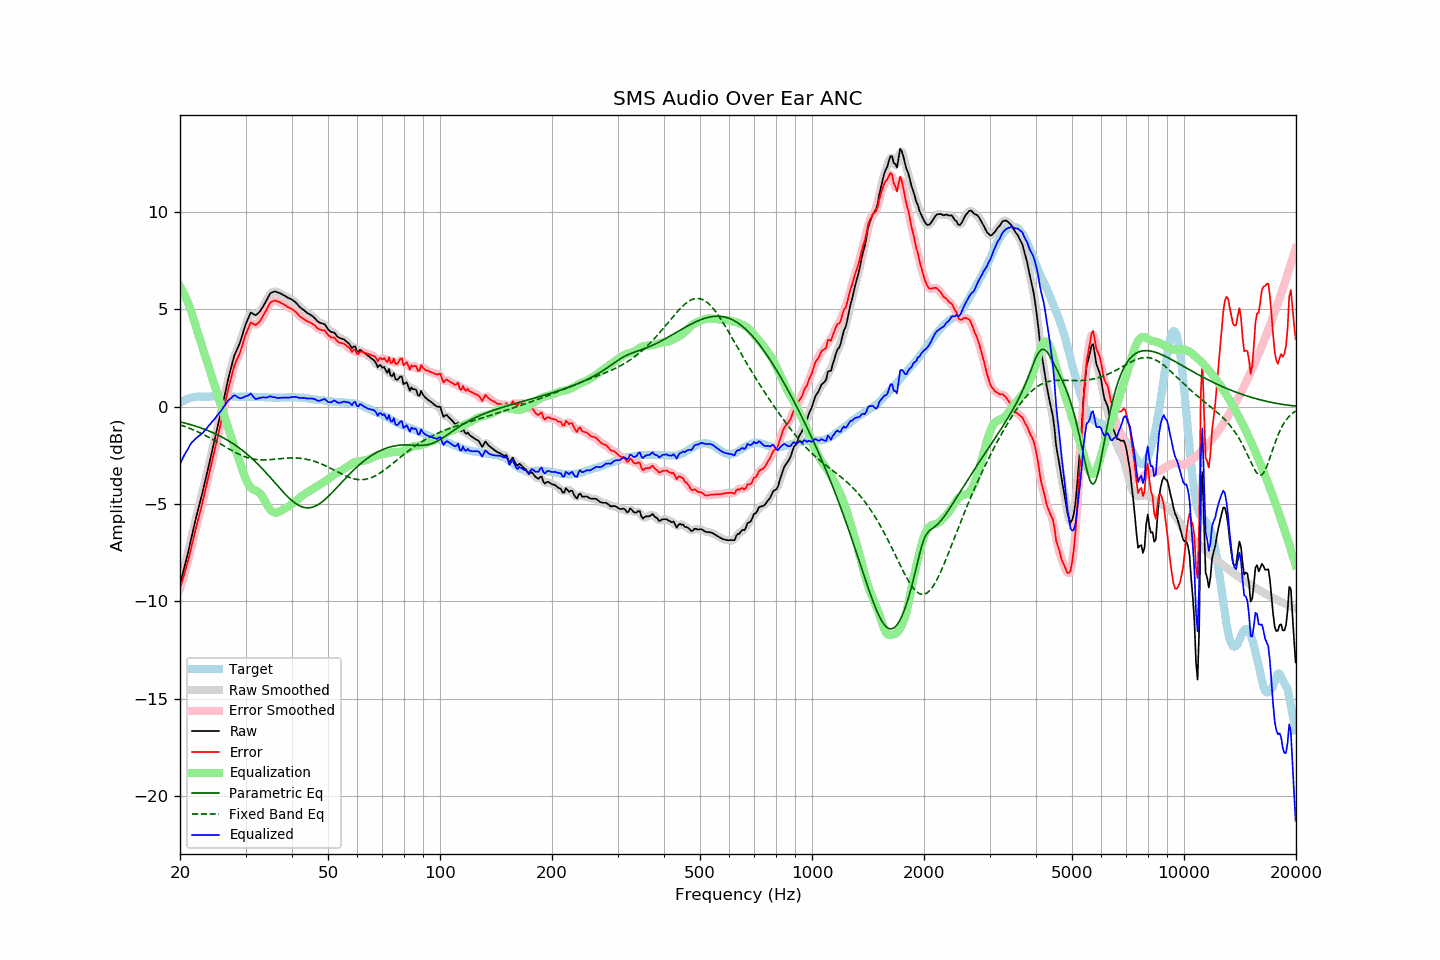

Data behind this chart, as committed beside it:
frequency, raw, error, smoothed, error_smoothed, equalization, parametric_eq, fixed_band_eq, equalized_raw, equalized_smoothed, target
20.00, -9.13, -9.34, -9.13, -9.33, 6.18, -0.78, -0.93, -2.95, -2.95, 0.21
20.20, -8.80, -9.06, -8.81, -9.06, 6.04, -0.80, -0.96, -2.77, -2.77, 0.26
20.40, -8.47, -8.78, -8.48, -8.78, 5.88, -0.82, -0.98, -2.59, -2.60, 0.31
20.61, -8.15, -8.48, -8.15, -8.49, 5.71, -0.84, -1.01, -2.44, -2.44, 0.33
20.81, -7.82, -8.21, -7.82, -8.21, 5.53, -0.86, -1.04, -2.29, -2.29, 0.39
21.02, -7.49, -7.92, -7.48, -7.90, 5.33, -0.88, -1.08, -2.16, -2.15, 0.42
21.23, -7.12, -7.57, -7.13, -7.57, 5.12, -0.91, -1.11, -2.00, -2.01, 0.44
21.44, -6.76, -7.22, -6.77, -7.23, 4.90, -0.93, -1.14, -1.86, -1.87, 0.46
21.66, -6.41, -6.89, -6.40, -6.88, 4.62, -0.95, -1.18, -1.79, -1.77, 0.48
21.87, -6.04, -6.53, -6.04, -6.54, 4.34, -0.98, -1.21, -1.69, -1.70, 0.49
22.09, -5.69, -6.20, -5.70, -6.21, 4.08, -1.01, -1.25, -1.61, -1.62, 0.51
22.31, -5.37, -5.89, -5.37, -5.89, 3.82, -1.03, -1.28, -1.55, -1.55, 0.52
22.54, -5.05, -5.57, -5.05, -5.57, 3.56, -1.06, -1.32, -1.49, -1.49, 0.52
22.76, -4.72, -5.24, -4.72, -5.24, 3.30, -1.09, -1.36, -1.42, -1.42, 0.52
22.99, -4.39, -4.91, -4.39, -4.90, 3.04, -1.12, -1.40, -1.35, -1.35, 0.51
23.22, -4.04, -4.56, -4.05, -4.56, 2.78, -1.15, -1.44, -1.26, -1.26, 0.51
23.45, -3.69, -4.20, -3.69, -4.21, 2.53, -1.18, -1.49, -1.17, -1.17, 0.51
23.69, -3.34, -3.86, -3.33, -3.85, 2.27, -1.21, -1.53, -1.07, -1.07, 0.52
23.92, -2.97, -3.49, -2.97, -3.50, 2.01, -1.25, -1.57, -0.96, -0.97, 0.52
24.16, -2.62, -3.15, -2.62, -3.15, 1.75, -1.28, -1.62, -0.87, -0.87, 0.53
24.40, -2.26, -2.80, -2.26, -2.80, 1.49, -1.32, -1.66, -0.77, -0.77, 0.54
24.65, -1.92, -2.45, -1.91, -2.44, 1.23, -1.35, -1.71, -0.68, -0.68, 0.53
24.89, -1.55, -2.08, -1.55, -2.08, 0.98, -1.39, -1.76, -0.57, -0.57, 0.53
25.14, -1.19, -1.72, -1.19, -1.72, 0.72, -1.43, -1.80, -0.47, -0.47, 0.53
25.39, -0.82, -1.35, -0.82, -1.36, 0.46, -1.47, -1.85, -0.36, -0.36, 0.54
25.65, -0.46, -0.99, -0.46, -0.99, 0.20, -1.51, -1.90, -0.26, -0.26, 0.54
25.91, -0.10, -0.63, -0.09, -0.62, -0.06, -1.55, -1.95, -0.16, -0.15, 0.53
26.16, 0.29, -0.23, 0.28, -0.24, -0.32, -1.60, -2.00, -0.02, -0.03, 0.53
26.43, 0.66, 0.14, 0.67, 0.15, -0.58, -1.64, -2.05, 0.08, 0.09, 0.53
26.69, 1.06, 0.53, 1.06, 0.53, -0.84, -1.69, -2.09, 0.21, 0.21, 0.52
26.96, 1.43, 0.90, 1.41, 0.88, -1.10, -1.74, -2.14, 0.33, 0.31, 0.53
27.23, 1.75, 1.22, 1.76, 1.23, -1.36, -1.79, -2.19, 0.39, 0.40, 0.53
27.50, 2.07, 1.53, 2.09, 1.55, -1.61, -1.84, -2.24, 0.46, 0.48, 0.53
27.77, 2.39, 1.87, 2.38, 1.86, -1.84, -1.89, -2.28, 0.55, 0.54, 0.52
28.05, 2.67, 2.15, 2.64, 2.13, -2.08, -1.95, -2.33, 0.59, 0.56, 0.52
28.33, 2.86, 2.35, 2.86, 2.34, -2.31, -2.01, -2.37, 0.55, 0.55, 0.51
28.62, 3.03, 2.52, 3.04, 2.53, -2.55, -2.06, -2.41, 0.49, 0.50, 0.51
28.90, 3.23, 2.71, 3.24, 2.73, -2.79, -2.12, -2.45, 0.44, 0.45, 0.52
29.19, 3.47, 2.96, 3.47, 2.96, -3.03, -2.19, -2.48, 0.44, 0.44, 0.51
29.48, 3.74, 3.21, 3.74, 3.22, -3.28, -2.25, -2.52, 0.46, 0.47, 0.53
29.78, 4.01, 3.50, 4.01, 3.49, -3.51, -2.32, -2.55, 0.51, 0.50, 0.52
30.08, 4.26, 3.74, 4.25, 3.73, -3.72, -2.38, -2.58, 0.55, 0.53, 0.52
30.38, 4.45, 3.94, 4.48, 3.97, -3.89, -2.45, -2.61, 0.56, 0.59, 0.51
30.68, 4.65, 4.13, 4.66, 4.15, -4.04, -2.52, -2.63, 0.61, 0.62, 0.51
30.99, 4.83, 4.32, 4.77, 4.26, -4.15, -2.60, -2.66, 0.69, 0.63, 0.51
31.30, 4.80, 4.29, 4.79, 4.28, -4.22, -2.67, -2.67, 0.58, 0.58, 0.51
31.61, 4.75, 4.24, 4.76, 4.25, -4.27, -2.75, -2.69, 0.48, 0.49, 0.51
31.93, 4.70, 4.19, 4.73, 4.22, -4.30, -2.83, -2.70, 0.39, 0.42, 0.51
32.24, 4.76, 4.26, 4.75, 4.25, -4.34, -2.91, -2.71, 0.42, 0.41, 0.50
32.57, 4.84, 4.33, 4.83, 4.32, -4.39, -2.99, -2.72, 0.44, 0.43, 0.50
32.89, 4.93, 4.42, 4.94, 4.44, -4.47, -3.08, -2.73, 0.46, 0.47, 0.50
33.22, 5.06, 4.57, 5.06, 4.56, -4.58, -3.16, -2.73, 0.48, 0.48, 0.49
33.55, 5.20, 4.71, 5.19, 4.70, -4.72, -3.25, -2.73, 0.48, 0.48, 0.49
33.89, 5.34, 4.86, 5.34, 4.86, -4.87, -3.34, -2.73, 0.47, 0.47, 0.48
34.23, 5.50, 5.01, 5.50, 5.02, -5.02, -3.43, -2.73, 0.48, 0.49, 0.49
34.57, 5.65, 5.17, 5.65, 5.18, -5.15, -3.52, -2.72, 0.50, 0.50, 0.48
34.92, 5.80, 5.33, 5.78, 5.30, -5.26, -3.61, -2.72, 0.54, 0.52, 0.47
35.27, 5.87, 5.39, 5.87, 5.40, -5.35, -3.71, -2.71, 0.52, 0.52, 0.47
35.62, 5.90, 5.43, 5.91, 5.44, -5.40, -3.80, -2.70, 0.49, 0.51, 0.47
35.97, 5.93, 5.46, 5.91, 5.44, -5.43, -3.90, -2.69, 0.49, 0.48, 0.47
... 635 more rows
